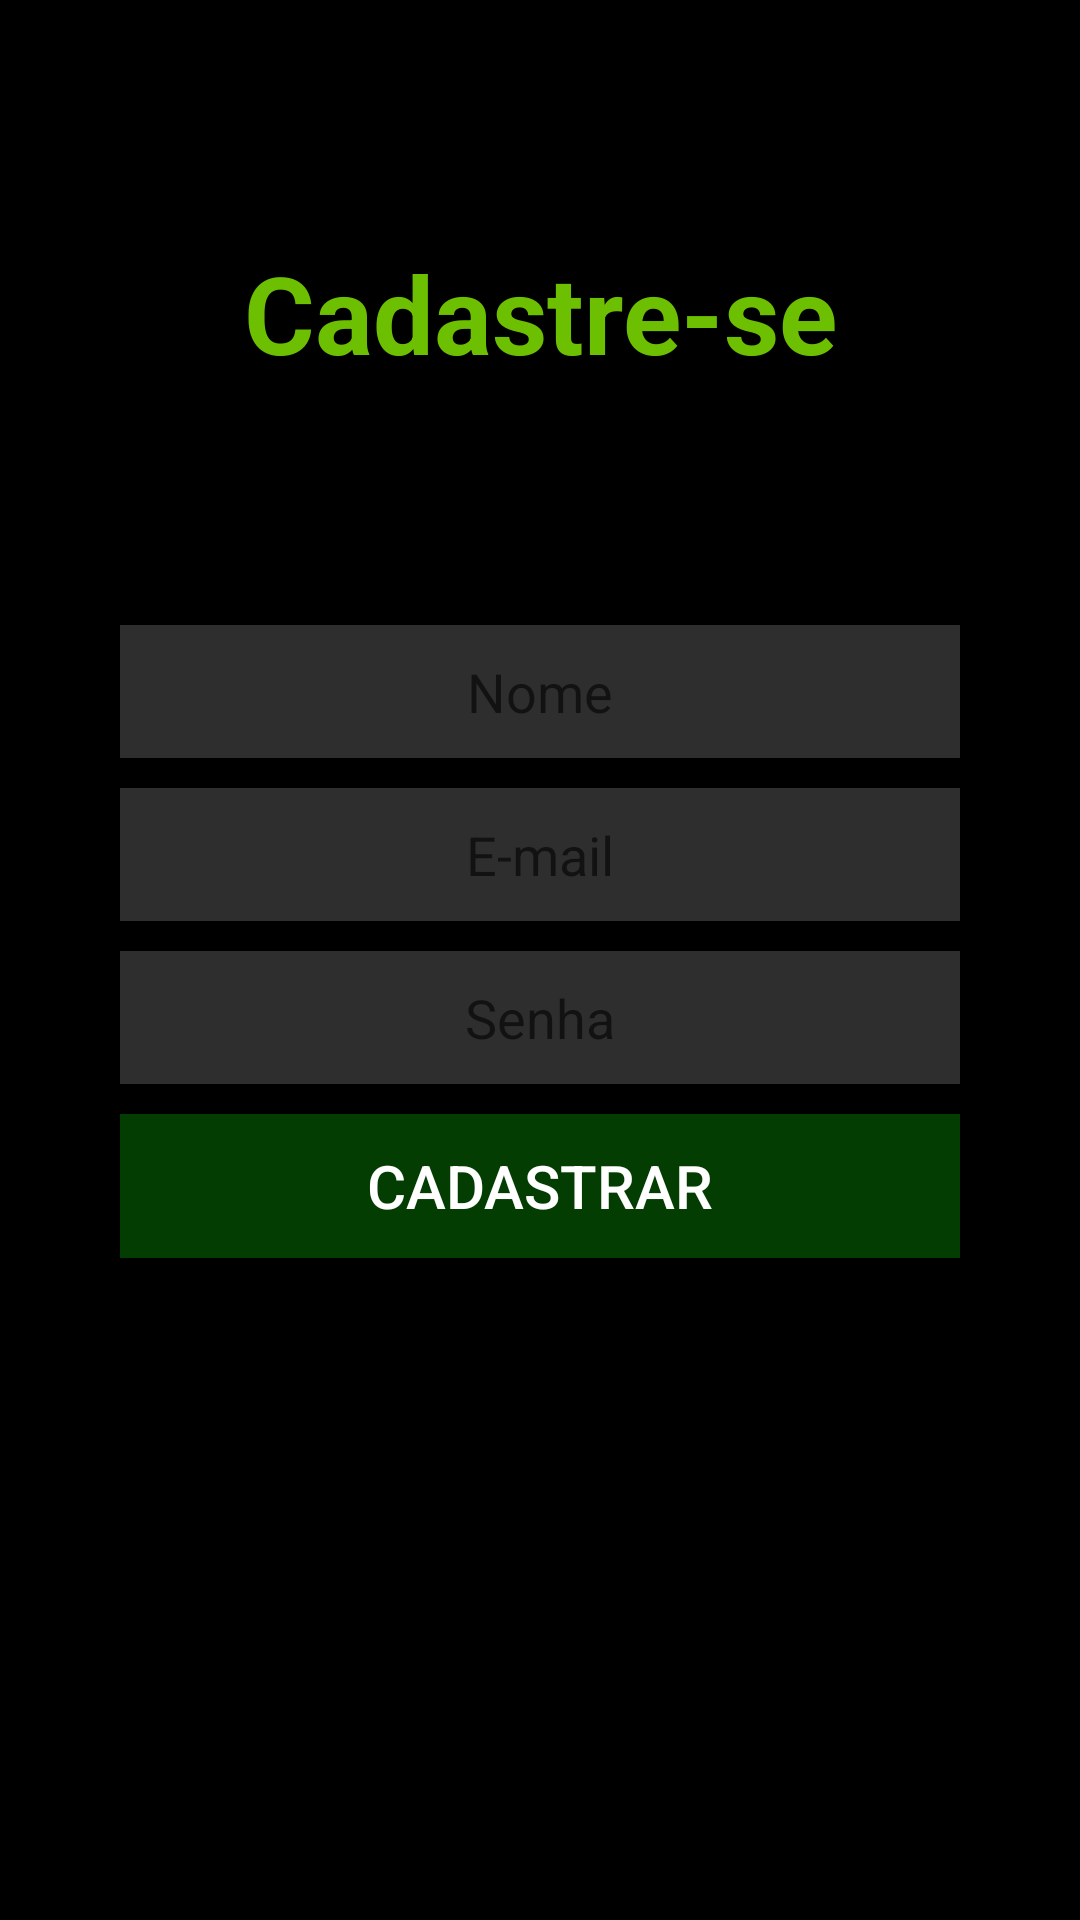

This screen was rendered from an Android layout file. Write that file and the resources it references.
<!-- AndroidManifest.xml: application theme Theme.Pragasagricolas -->
<!-- res/layout/fragment_first2.xml -->
<?xml version="1.0" encoding="utf-8"?>
<LinearLayout xmlns:android="http://schemas.android.com/apk/res/android"
    xmlns:app="http://schemas.android.com/apk/res-auto"
    xmlns:tools="http://schemas.android.com/tools"
    android:layout_width="match_parent"
    android:layout_height="match_parent"
    android:orientation="vertical"
    tools:context=".First2Fragment"
    android:background="#FF000000">

    <TextView
        android:id="@+id/nome"
        android:layout_width="match_parent"
        android:layout_height="wrap_content"
        android:text="Cadastre-se"
        android:textSize="36sp"
        android:textColor="#6dbf02"
        android:textStyle="bold"
        android:gravity="center"
        android:layout_marginTop="80dp"/>

    <EditText
        android:layout_width="match_parent"
        android:layout_height="wrap_content"
        android:hint="Nome"
        android:background="#2e2e2e"
        android:maxLines="1"
        android:inputType="text"
        android:gravity="center"
        android:padding="10dp"
        android:layout_marginTop="80dp"
        android:layout_marginStart="40dp"
        android:layout_marginEnd="40dp"/>

    <EditText
        android:layout_width="match_parent"
        android:layout_height="wrap_content"
        android:layout_marginStart="40dp"
        android:layout_marginTop="10dp"
        android:background="#2e2e2e"
        android:gravity="center"
        android:hint="E-mail"
        android:inputType="E-mail"
        android:maxLines="1"
        android:padding="10dp"
        android:layout_marginEnd="40dp"/>

    <EditText
        android:layout_width="match_parent"
        android:layout_height="wrap_content"
        android:layout_marginStart="40dp"
        android:layout_marginTop="10dp"
        android:background="#2e2e2e"
        android:gravity="center"
        android:hint="Senha"
        android:inputType="numberPassword"
        android:maxLines="1"
        android:padding="10dp"
        android:layout_marginEnd="40dp"/>

    <Button
        android:layout_width="match_parent"
        android:layout_height="wrap_content"
        android:text="Cadastrar"
        android:textColor="#FFFFFFFF"
        android:textSize="20sp"
        android:textStyles="bold"
        android:layout_marginEnd="40dp"
        android:layout_marginTop="10dp"
        android:layout_marginStart="40dp"
        android:background="#033d01"/>
</LinearLayout>
<!-- resources referenced by this layout -->
<resources>
  <style name="Theme.Pragasagricolas" parent="Theme.AppCompat.Light.DarkActionBar">
          
          <item name="colorPrimary">@color/purple_500</item>
          <item name="colorPrimaryDark">@color/purple_700</item>
          <item name="colorAccent">@color/teal_200</item>
  
          
      </style>
  <color name="purple_500">#FF6200EE</color>
  <color name="purple_700">#FF3700B3</color>
  <color name="teal_200">#FF03DAC5</color>
</resources>
